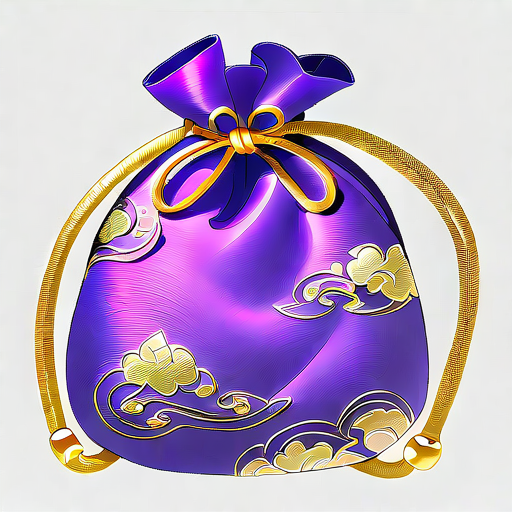
Generation parameters embedded in this image by AUTOMATIC1111 Stable Diffusion web UI or a fork of it (Forge, ...) (PNG 'parameters' text chunk):
Purple Gold Kit:
A delicate purple brocade bag, sewn with gold rope at the edge and embroidered with intricate gold thread patterns.

Negative prompt: blurry
Steps: 150, Sampler: Euler, Schedule type: Automatic, CFG scale: 8, Seed: 754922394, Size: 512x512, Model hash: ff9e1fb308, Model: gameIconInstitute_v4XL, Version: v1.10.1